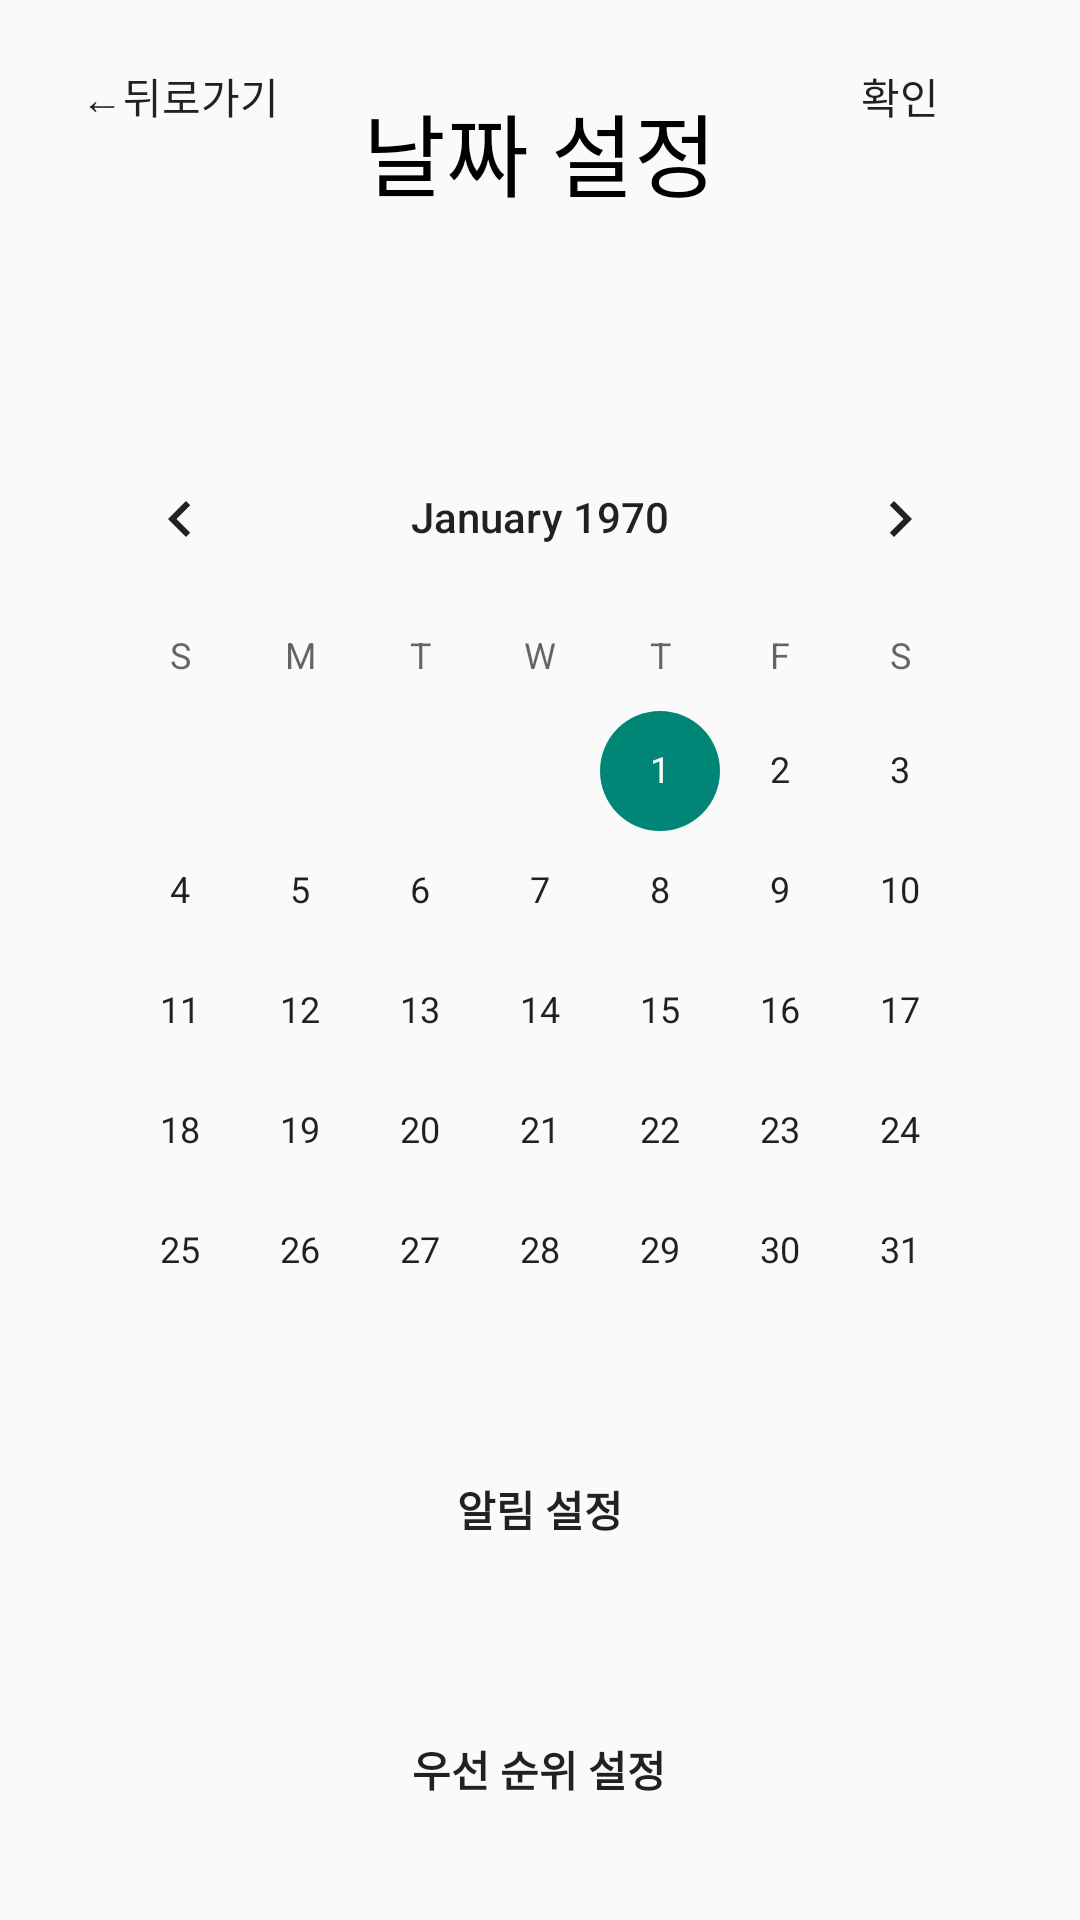

This screen was rendered from an Android layout file. Write that file and the resources it references.
<!-- AndroidManifest.xml: application theme Theme.ProjectReminder -->
<!-- res/layout/activity_date.xml -->
<?xml version="1.0" encoding="utf-8"?>
<androidx.constraintlayout.widget.ConstraintLayout xmlns:android="http://schemas.android.com/apk/res/android"
    xmlns:app="http://schemas.android.com/apk/res-auto"
    xmlns:tools="http://schemas.android.com/tools"
    android:layout_width="match_parent"
    android:layout_height="match_parent"
    tools:context=".DateActivity">

    <Button
        android:id="@+id/button9"
        android:layout_width="320dp"
        android:layout_height="wrap_content"
        android:layout_marginStart="60dp"
        android:layout_marginTop="30dp"
        android:layout_marginEnd="60dp"
        android:background="@drawable/roundedbutton"
        android:text="우선 순위 설정"
        android:textStyle="bold"
        app:layout_constraintBottom_toBottomOf="parent"
        app:layout_constraintEnd_toEndOf="parent"
        app:layout_constraintHorizontal_bias="0.505"
        app:layout_constraintStart_toStartOf="parent"
        app:layout_constraintTop_toBottomOf="@+id/button8"
        app:layout_constraintVertical_bias="0.247" />

    <Button
        android:id="@+id/button3"
        android:layout_width="wrap_content"
        android:layout_height="wrap_content"
        android:layout_marginTop="8dp"
        android:layout_marginEnd="16dp"
        android:background="#00ff0000"
        android:text="확인"
        app:layout_constraintEnd_toEndOf="parent"
        app:layout_constraintTop_toTopOf="parent" />

    <Button
        android:id="@+id/back_btn_tosett"
        android:layout_width="wrap_content"
        android:layout_height="wrap_content"
        android:layout_marginStart="16dp"
        android:layout_marginTop="8dp"
        android:background="#00ff0000"
        android:text="←뒤로가기"
        app:layout_constraintStart_toStartOf="parent"
        app:layout_constraintTop_toTopOf="parent" />

    <Button
        android:id="@+id/button"
        android:layout_width="320dp"
        android:layout_height="wrap_content"
        android:layout_marginStart="60dp"
        android:layout_marginEnd="60dp"
        android:layout_marginBottom="450dp"
        android:background="@drawable/roundedbutton"
        app:layout_constraintBottom_toBottomOf="parent"
        app:layout_constraintEnd_toEndOf="parent"
        app:layout_constraintHorizontal_bias="0.494"
        app:layout_constraintStart_toStartOf="parent"
        app:layout_constraintTop_toTopOf="parent"
        app:layout_constraintVertical_bias="0.501" />

    <TextView
        android:id="@+id/textView"
        android:layout_width="wrap_content"
        android:layout_height="wrap_content"
        android:text="날짜 설정"
        android:textColor="#000000"
        android:textSize="30sp"
        app:layout_constraintBottom_toBottomOf="@+id/button"
        app:layout_constraintEnd_toEndOf="parent"
        app:layout_constraintStart_toStartOf="parent"
        app:layout_constraintTop_toTopOf="parent"
        app:layout_constraintVertical_bias="0.375" />

    <Button
        android:id="@+id/button8"
        android:layout_width="320dp"
        android:layout_height="wrap_content"
        android:layout_marginStart="60dp"
        android:layout_marginTop="360dp"
        android:layout_marginEnd="60dp"
        android:background="@drawable/roundedbutton"
        android:text="알림 설정"
        android:textStyle="bold"
        app:layout_constraintEnd_toEndOf="parent"
        app:layout_constraintStart_toStartOf="parent"
        app:layout_constraintTop_toBottomOf="@+id/button" />

    <CalendarView
        android:id="@+id/calendarView"
        android:layout_width="320dp"
        android:layout_height="320dp"
        android:layout_marginStart="60dp"
        android:layout_marginTop="30dp"
        android:layout_marginEnd="60dp"
        android:layout_marginBottom="30dp"
        app:layout_constraintBottom_toTopOf="@+id/button8"
        app:layout_constraintEnd_toEndOf="parent"
        app:layout_constraintStart_toStartOf="parent"
        app:layout_constraintTop_toBottomOf="@+id/button" />

</androidx.constraintlayout.widget.ConstraintLayout>
<!-- resources referenced by this layout -->
<resources>
  <style name="Theme.ProjectReminder" parent="Theme.AppCompat.DayNight.DarkActionBar">
          
          <item name="colorPrimary">@color/purple_500</item>
          <item name="windowNoTitle">true</item>
          <item name="colorPrimaryVariant">@color/purple_700</item>
          <item name="colorOnPrimary">@color/white</item>
          
          <item name="colorSecondary">@color/teal_200</item>
          <item name="colorSecondaryVariant">@color/teal_700</item>
          <item name="colorOnSecondary">@color/black</item>
          
          <item name="android:statusBarColor" tools:targetApi="l">?attr/colorPrimaryVariant</item>
          
      </style>
  <!-- not gathered from this repository: default colours our renderer supplied (Android Studio template values) -->
  <color name="purple_500">#FF6200EE</color>
  <color name="purple_700">#FF3700B3</color>
  <color name="teal_200">#FF03DAC5</color>
  <color name="teal_700">#FF018786</color>
  <color name="black">#FF000000</color>
  <color name="white">#FFFFFFFF</color>
</resources>
